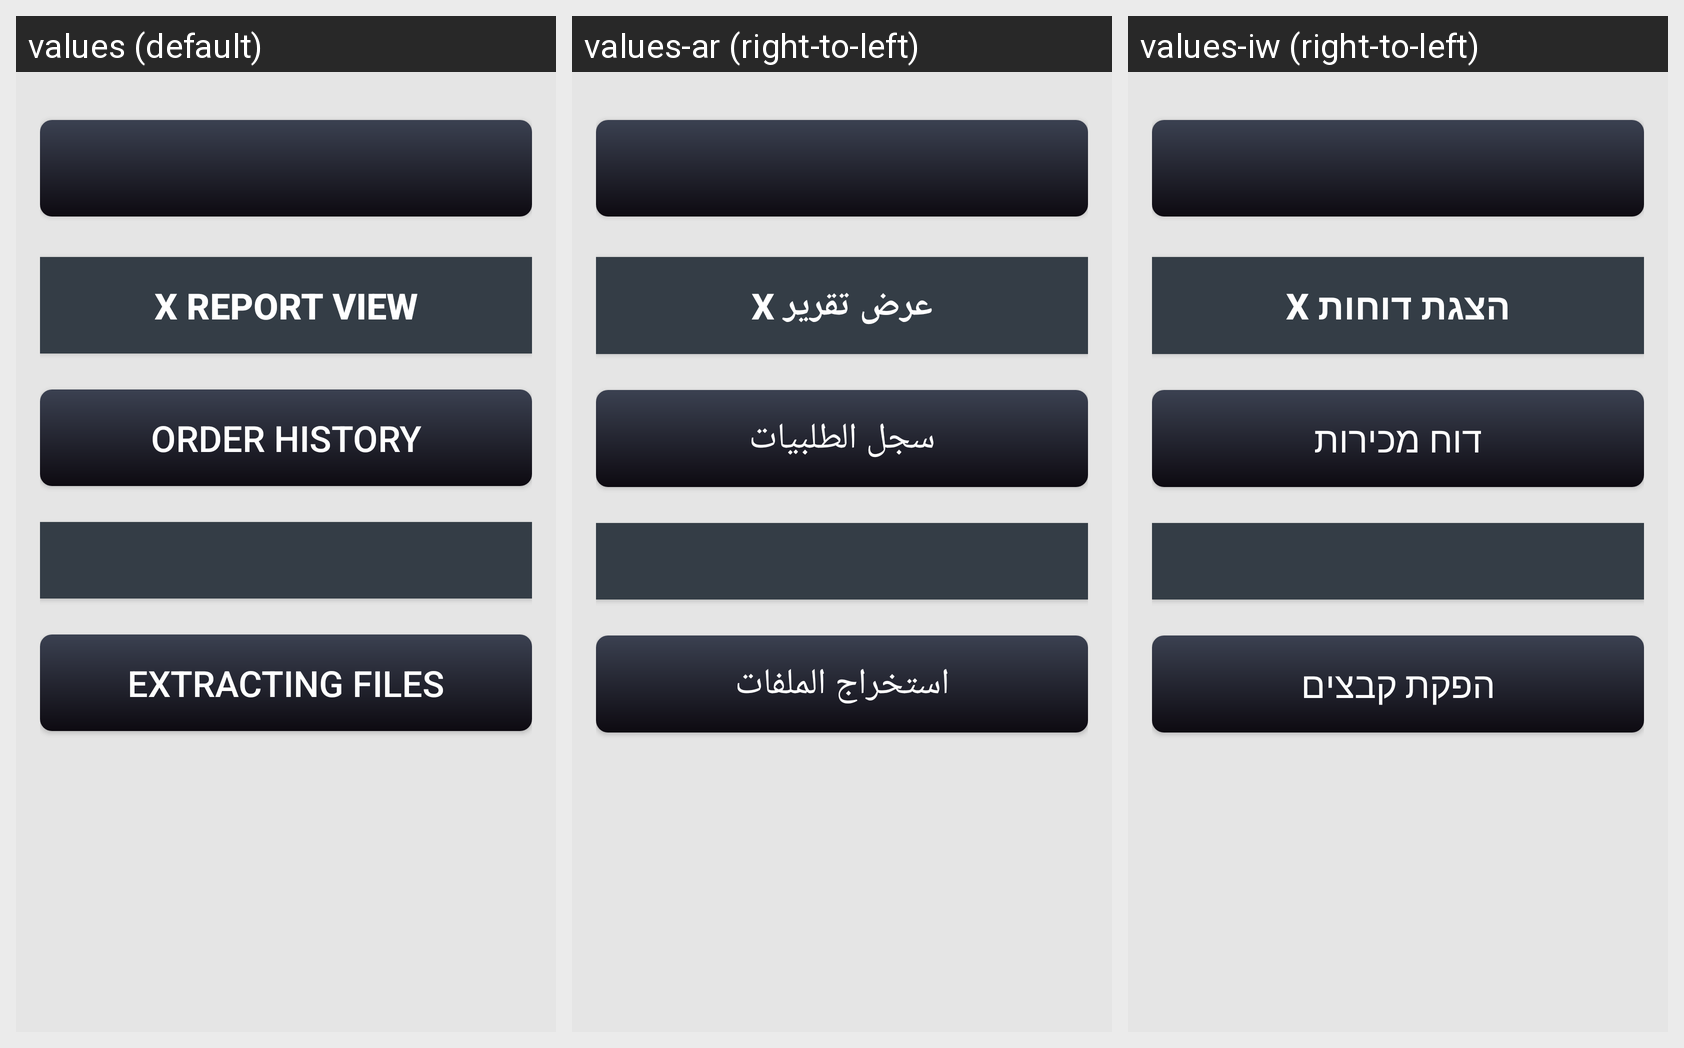

For this localized Android screen grid, give each drawn string resource with its value in every locale shown.
Android screen res/layout/activity_reports_management.xml rendered under 3 locales, left to right: values (default), values-ar (right-to-left), values-iw (right-to-left). Device: Nexus 5 (rendered at 1080×1920; each locale shown at half size, 540×960, under a caption strip naming it); theme AppTheme.
Strings drawn on this screen, with the default value and each locale's value (text and hints the layout hard-codes, and strings that could not be matched under every locale, appear in the picture but are not listed):

x_report_view
  values: X REPORT VIEW
  values-ar: X عرض تقرير
  values-iw: הצגת דוחות X

sales_history
  values: Order History
  values-ar: سجل الطلبيات
  values-iw: דוח מכירות

extracting_files
  values: Extracting Files
  values-ar: استخراج الملفات
  values-iw: הפקת קבצים
